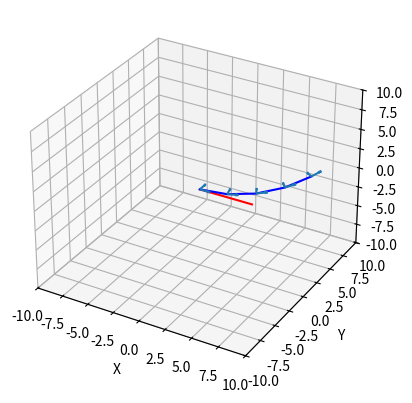

Here is the Python script that generated this plot:

from abc import ABCMeta, abstractmethod, abstractproperty
from scipy.spatial.transform import Rotation as R
import numpy as np
import math

class AbstractSegment(metaclass=ABCMeta):
    def __init__(self):
        pass

    @abstractproperty
    def final_location(self):
        pass

    # returns the final rotation vector of the segment
    @abstractproperty
    def final_orientation(self):
        pass

    # number of arguments in SetProperties
    @abstractproperty
    def parameter_count(self):
        pass

    # every child class must provide a method which 
    # takes some subset of its properties to set
    @abstractmethod
    def SetParameters(self):
        pass

    # returns x,y,z coordinates for each t in t_array
    # t varies from 0 to 1
    # t_array can contain a single element
    @abstractmethod
    def GetPoints(self,t_array=None):
        pass

    # returns a scipy rotation to describe all orientations in t_array
    @abstractmethod
    def GetOrientations(self,t_array=None):
        pass

class LineSegment(AbstractSegment):
    def __init__(self,
            segment_length=50):
        
        super().__init__()

        self._segment_length = segment_length

        self._UpdateCalculatedProperties()

# property getters and setters

    @property
    def segment_length(self):
        return self._segment_length

    @segment_length.setter
    def segment_length(self,new_value):
        self._segment_length = new_value

        self._UpdateCalculatedProperties()

    @property
    def parameter_count(self):
        return 1

    def SetParameters(self, segment_length):
        self._segment_length = new_value

        self._UpdateCalculatedProperties()

# calculated properties and related functions

    @property
    def final_location(self):
        return self._final_location

    # returns the final rotation vector of the segment
    @property
    def final_orientation(self):
        return R.from_rotvec([0,0,0])

    def _UpdateCalculatedProperties(self):
        self._UpdateFinalLocation()

    def _UpdateFinalLocation(self):
        self._final_location = np.array([self._segment_length,0,0])

# other functions

    def GetPoints(self,t_array=None):
        if t_array is None:
            return np.array([]).reshape((0,3))
        assert(len(t_array.shape) == 1)

        # linear interpolation between 0,0,0 and end_point by t
        end_point = np.array([self._segment_length,0,0])
        point_array = end_point * np.expand_dims(t_array,1)

        return point_array

    def GetOrientations(self, t_array = None):
        if t_array is None:
            return R.from_rotvec(np.array([]).reshape((0,3)))
        assert(len(t_array.shape) == 1)
        if t_array.shape[0] == 0:
            return R.from_rotvec(np.array([]).reshape((0,3)))

        return R.from_rotvec([[0,0,0]] * t_array.shape[0])

class ConstLineSegment(LineSegment):
    def __init__(self, *args, **kwargs):
        super().__init__(*args,**kwargs)

    @property
    def parameter_count(self):
        return 0

    def SetParameters(self):
        pass

class CircleSegment(AbstractSegment):
    def __init__(self, 
            segment_length=300, 
            bend_angle=0,
            bend_direction=0):

        super().__init__()

        self._segment_length = segment_length
        self._bend_angle = bend_angle
        self._bend_direction = bend_direction

        self._UpdateCalculatedProperties()

# property getters and setters

    @property
    def segment_length(self):
        return self._segment_length
    
    @property
    def parameter_count(self):
        return 2

    @property
    def bend_angle(self):
        return self._bend_angle

    @property
    def bend_direction(self):
        return self._bend_direction

    @bend_angle.setter
    def bend_angle(self, new_value):
        assert(0 <= new_value and new_value <= 2 * np.pi)

        self._bend_angle = new_value

        self._UpdateCalculatedProperties()

    @bend_direction.setter
    def bend_direction(self, new_value):
        self._bend_direction = new_value

        self._UpdateCalculatedProperties()

    def SetParameters(self, bend_angle = None, bend_direction = None):
        assert(0 <= bend_angle and bend_angle <= 2 * np.pi)

        if bend_angle is not None:
            self._bend_angle = bend_angle
        if bend_direction is not None:
            self._bend_direction = bend_direction

        self._UpdateCalculatedProperties()

# calculated properties and related functions

    @property
    def final_location(self):
        return self._final_location

    @property
    def final_orientation(self):
        return self._final_orientation

    @property
    def radius(self):
        return self._radius
    
    def _UpdateCalculatedProperties(self):
        self._UpdateRadius()
        self._UpdateFinalLocation()
        self._UpdateFinalOrientation()

    def _UpdateFinalLocation(self):
        self._final_location = self.GetPoints(np.array([1]))[0]

    def _UpdateFinalOrientation(self):
        self._final_orientation = self.GetOrientations(np.array([1]))[0]

    def _UpdateRadius(self):
        if math.isclose(self.bend_angle,0):
            self._radius = np.inf
        else:
            self._radius = self.segment_length / self.bend_angle


# other functions ig

    def GetPoints(self,t_array = None):
        if t_array is None:
            return np.array([]).reshape((0,3))
        assert(len(t_array.shape) == 1)

        horizontal_dist = self.radius - self.radius * np.cos(t_array * self.bend_angle)
        vertical_dist = self.radius * np.sin(t_array * self.bend_angle)

        points_y = np.cos(self.bend_direction) * horizontal_dist
        points_z = np.sin(self.bend_direction) * horizontal_dist

        points = np.stack([vertical_dist,points_y,points_z],axis=1)

        # placeholder return value
        return points

    def GetOrientations(self, t_array = None):
        if t_array is None:
            return R.from_rotvec(np.array([]).reshape((0,3)))
        assert(len(t_array.shape) == 1)
        if t_array.shape[0] == 0:
            return R.from_rotvec(np.array([]).reshape((0,3)))

        norm_y = -np.sin(self.bend_direction)
        norm_z = np.cos(self.bend_direction)
        length = t_array * self.bend_angle

        rotvec = np.expand_dims(length,axis=1) * np.expand_dims(np.array([0,norm_y,norm_z]),axis=0)

        orientations = R.from_rotvec(rotvec)

        '''
        #equivalent to previous code, but using euler angles
        pitch = t_array * self.bend_angle
        yaw = -t_array * self.bend_direction
        angles = [[0,pitch_val,yaw_val] for pitch_val, yaw_val in zip(pitch,yaw)]
        orientations = R.from_euler('xzy',angles)
        '''

        return orientations

if __name__ == "__main__":
    from matplotlib import pyplot as plt
    from mpl_toolkits.mplot3d import Axes3D

    line = LineSegment(5)
    arc = CircleSegment(10,1,0.5)

    t_array = np.linspace(0,1,num=5)
    line_points = line.GetPoints(t_array)
    arc_points = arc.GetPoints(t_array)

    line_orientations = line.GetOrientations(t_array)
    arc_orientations = arc.GetOrientations(t_array)

    line.GetOrientations()
    arc.GetOrientations()

    tangent = np.array([1,0,0])
    normal = np.array([0,1,0])

    tangent_vecs = arc_orientations.apply(tangent)
    normal_vecs = arc_orientations.apply(normal)
    print("Printing Output")
    print(tangent_vecs)
    print(normal_vecs)

    print(line_points)
    print(line_orientations.as_euler('xyz'))
    print(arc_points)
    print(arc_orientations.as_euler('xyz'))

    fig = plt.figure()
    ax = fig.add_subplot(111, projection='3d')

    ax.plot(line_points[:,0],
            line_points[:,1],
            line_points[:,2],
            color = 'red')
    ax.plot(arc_points[:,0],
            arc_points[:,1],
            arc_points[:,2],
            color = 'blue')

    print(arc_points[:,0])
    print(tangent_vecs[:,0])
    ax.quiver(arc_points[:,0],
            arc_points[:,1],
            arc_points[:,2],
            tangent_vecs[:,0],
            tangent_vecs[:,1],
            tangent_vecs[:,2])

    ax.quiver(arc_points[:,0],
            arc_points[:,1],
            arc_points[:,2],
            normal_vecs[:,0],
            normal_vecs[:,1],
            normal_vecs[:,2])

    ax.set_xlabel('X')
    ax.set_ylabel('Y')
    ax.set_zlabel('Z')

    ax.set_xlim(-10,10)
    ax.set_ylim(-10,10)
    ax.set_zlim(-10,10)

    plt.show()
